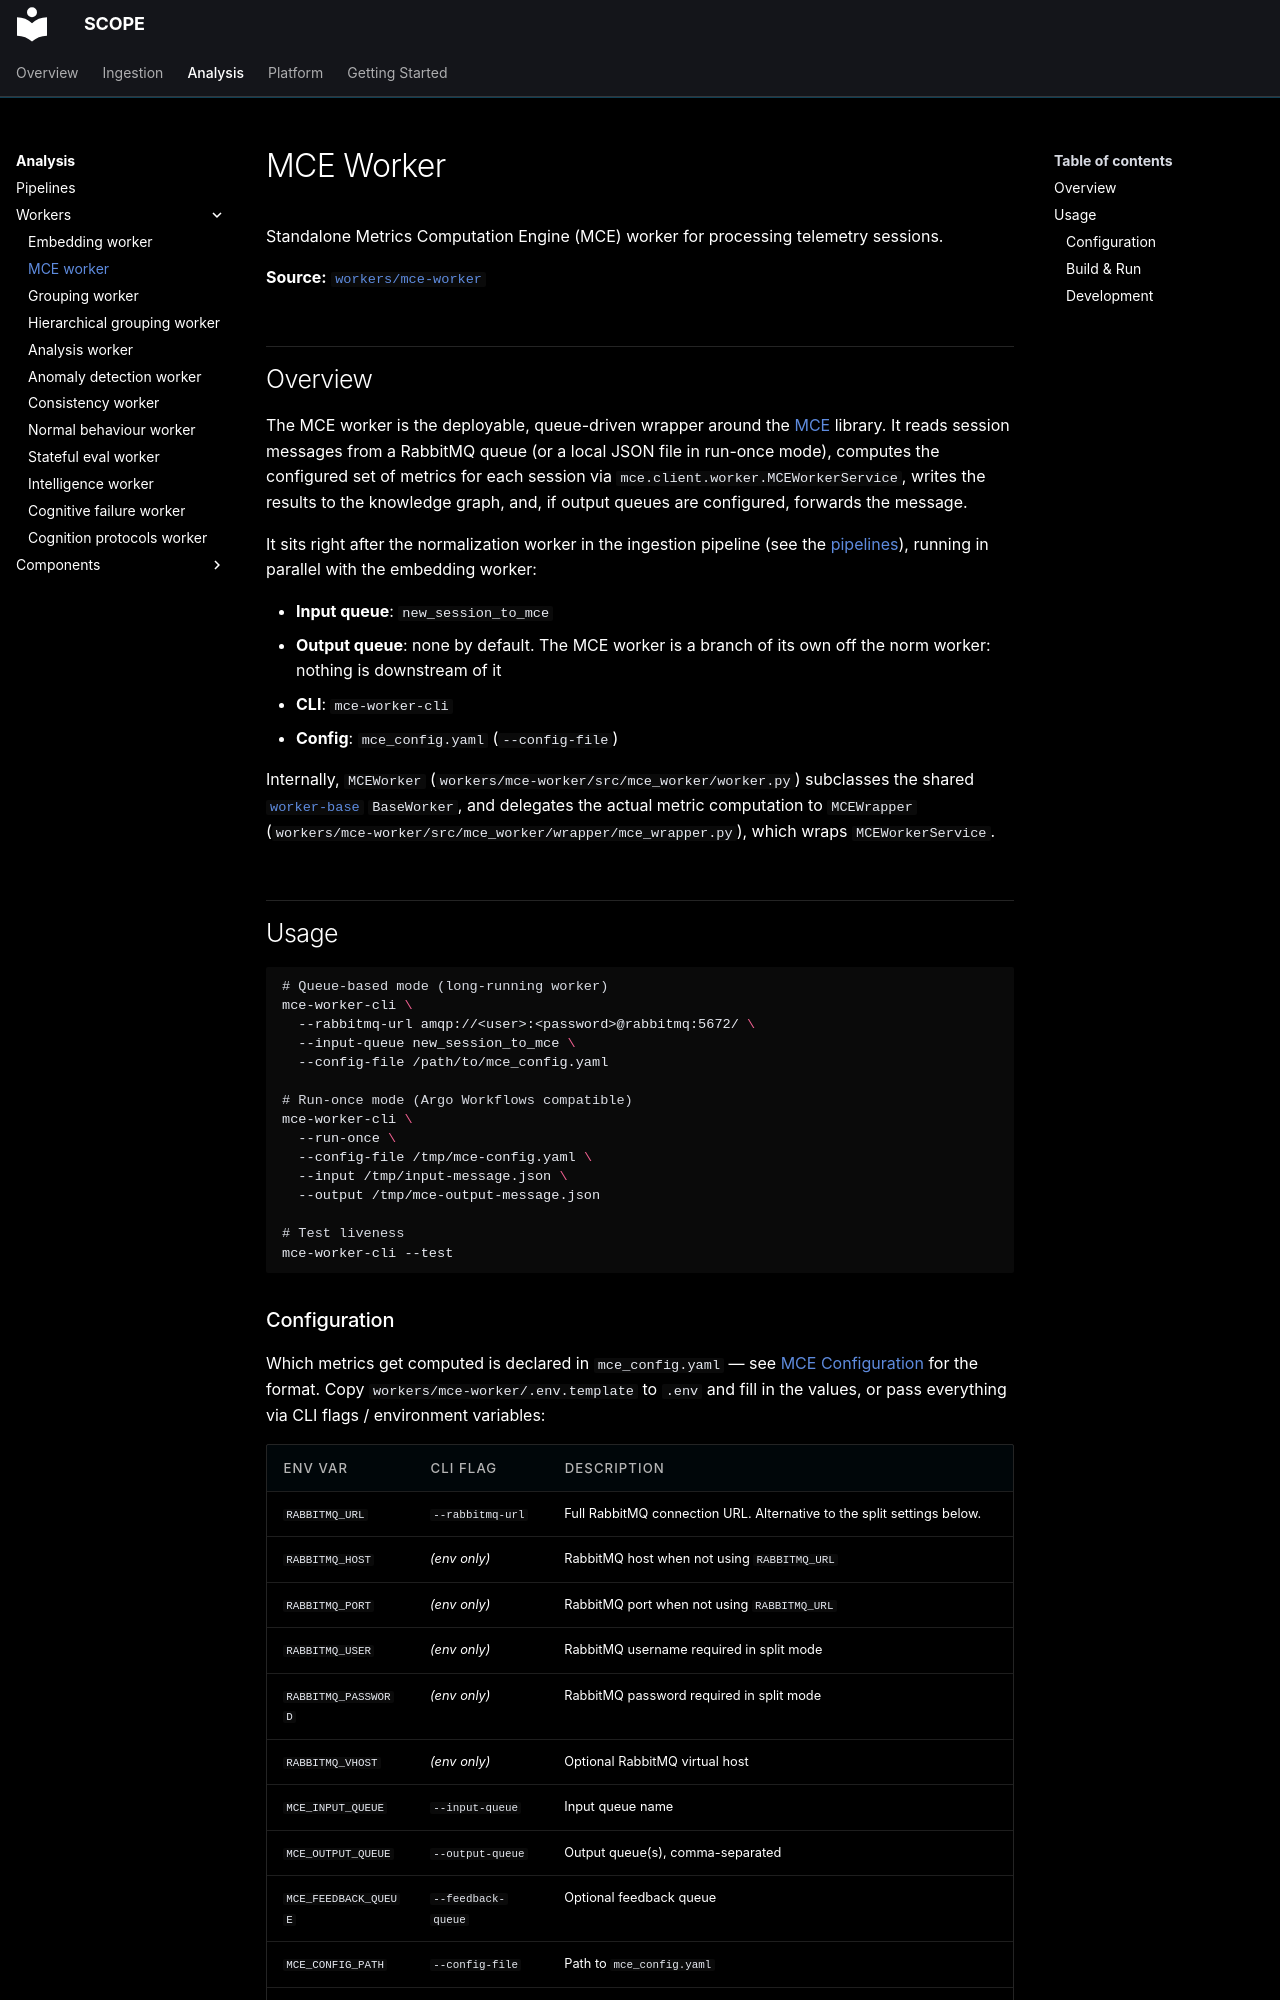

repository: ioc-project/scope · page: analysis/workers/mce-worker/index.html · generator: mkdocs

# MCE Worker

Standalone Metrics Computation Engine (MCE) worker for processing telemetry sessions.

**Source:** [`workers/mce-worker`](https://github.com/ioc-project/scope/tree/main/backend/workers/mce-worker)

## Overview

The MCE worker is the deployable, queue-driven wrapper around the [MCE](../components/mce.md)
library. It reads session messages from a RabbitMQ queue (or a local JSON file in run-once mode),
computes the configured set of metrics for each session via `mce.client.worker.MCEWorkerService`,
writes the results to the knowledge graph, and, if output queues are configured, forwards the message.

It sits right after the normalization worker in the ingestion pipeline (see the
[pipelines](../pipelines.md)), running in parallel with the
embedding worker:

- **Input queue**: `new_session_to_mce`
- **Output queue**: none by default. The MCE worker is a branch of its own off the norm worker: nothing is downstream of it
- **CLI**: `mce-worker-cli`
- **Config**: `mce_config.yaml` (`--config-file`)

Internally, `MCEWorker` (`workers/mce-worker/src/mce_worker/worker.py`) subclasses the shared
[`worker-base`](../components/worker-base.md) `BaseWorker`, and delegates the actual metric
computation to `MCEWrapper` (`workers/mce-worker/src/mce_worker/wrapper/mce_wrapper.py`), which
wraps `MCEWorkerService`.

## Usage

```bash
# Queue-based mode (long-running worker)
mce-worker-cli \
  --rabbitmq-url amqp://<user>:<password>@rabbitmq:5672/ \
  --input-queue new_session_to_mce \
  --config-file /path/to/mce_config.yaml

# Run-once mode (Argo Workflows compatible)
mce-worker-cli \
  --run-once \
  --config-file /tmp/mce-config.yaml \
  --input /tmp/input-message.json \
  --output /tmp/mce-output-message.json

# Test liveness
mce-worker-cli --test
```
